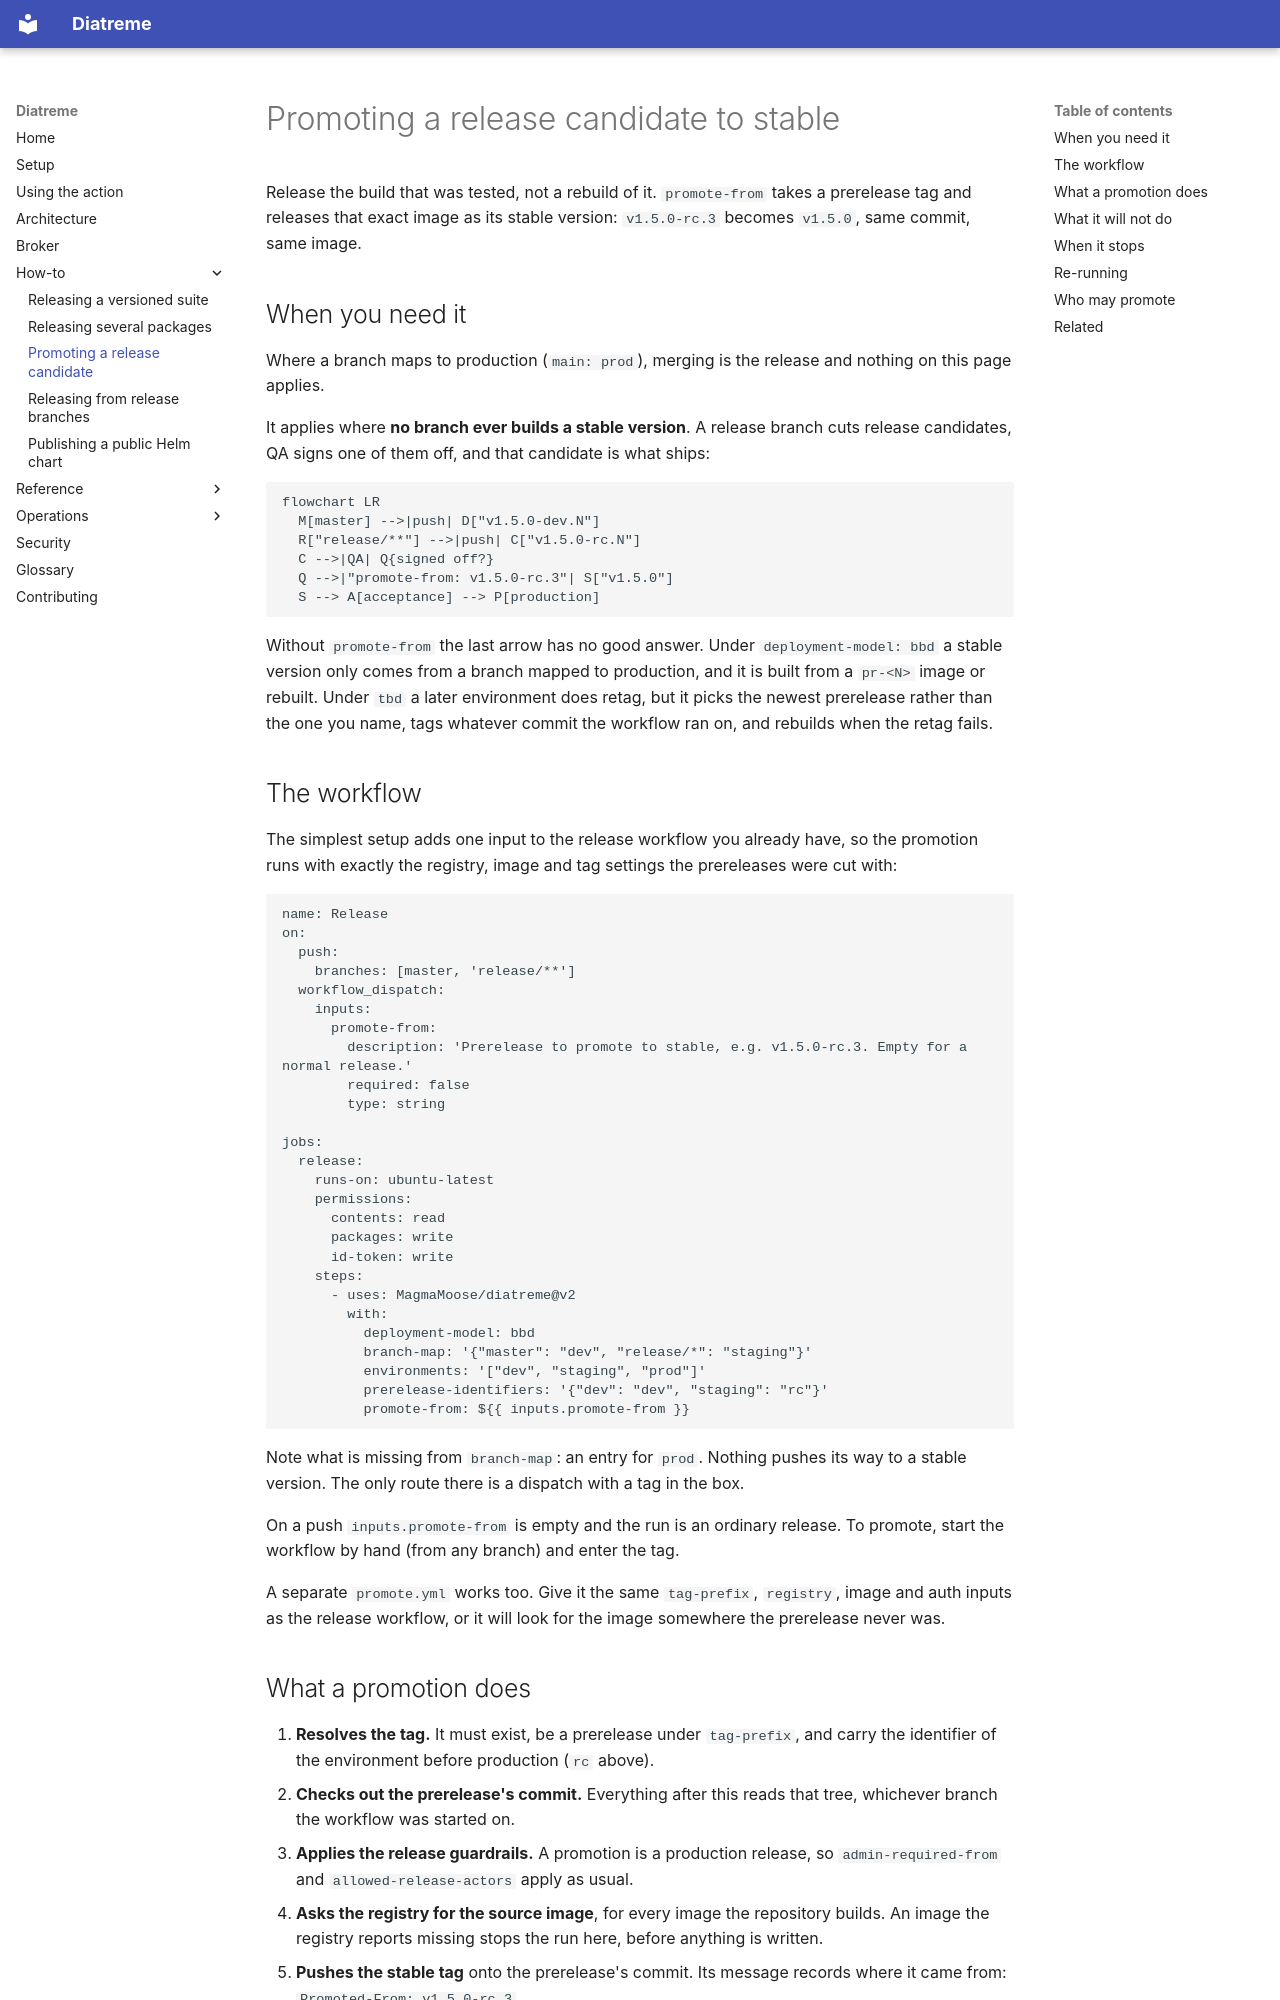

repository: MagmaMoose/diatreme · page: how-to/promote-a-release-candidate/index.html · generator: mkdocs

# Promoting a release candidate to stable

<!-- sources: action.yml, scripts/resolve-promote-from.sh,
     scripts/verify-promote-from-images.sh, scripts/push-release-tag.sh
     -->

Release the build that was tested, not a rebuild of it. `promote-from` takes a
prerelease tag and releases that exact image as its stable version: `v1.5.0-rc.3`
becomes `v1.5.0`, same commit, same image.

## When you need it

Where a branch maps to production (`main: prod`), merging is the release and
nothing on this page applies.

It applies where **no branch ever builds a stable version**. A release branch
cuts release candidates, QA signs one of them off, and that candidate is what
ships:

```mermaid
flowchart LR
  M[master] -->|push| D["v1.5.0-dev.N"]
  R["release/**"] -->|push| C["v1.5.0-rc.N"]
  C -->|QA| Q{signed off?}
  Q -->|"promote-from: v1.5.0-rc.3"| S["v1.5.0"]
  S --> A[acceptance] --> P[production]
```

Without `promote-from` the last arrow has no good answer. Under
`deployment-model: bbd` a stable version only comes from a branch mapped to
production, and it is built from a `pr-<N>` image or rebuilt. Under `tbd` a later
environment does retag, but it picks the newest prerelease rather than the one
you name, tags whatever commit the workflow ran on, and rebuilds when the retag
fails.

## The workflow

The simplest setup adds one input to the release workflow you already have, so
the promotion runs with exactly the registry, image and tag settings the
prereleases were cut with:

```yaml
name: Release
on:
  push:
    branches: [master, 'release/**']
  workflow_dispatch:
    inputs:
      promote-from:
        description: 'Prerelease to promote to stable, e.g. v1.5.0-rc.3. Empty for a normal release.'
        required: false
        type: string

jobs:
  release:
    runs-on: ubuntu-latest
    permissions:
      contents: read
      packages: write
      id-token: write
    steps:
      - uses: MagmaMoose/diatreme@v2
        with:
          deployment-model: bbd
          branch-map: '{"master": "dev", "release/*": "staging"}'
          environments: '["dev", "staging", "prod"]'
          prerelease-identifiers: '{"dev": "dev", "staging": "rc"}'
          promote-from: ${{ inputs.promote-from }}
```

Note what is missing from `branch-map`: an entry for `prod`. Nothing pushes its
way to a stable version. The only route there is a dispatch with a tag in the
box.

On a push `inputs.promote-from` is empty and the run is an ordinary release. To
promote, start the workflow by hand (from any branch) and enter the tag.

A separate `promote.yml` works too. Give it the same `tag-prefix`, `registry`,
image and auth inputs as the release workflow, or it will look for the image
somewhere the prerelease never was.
